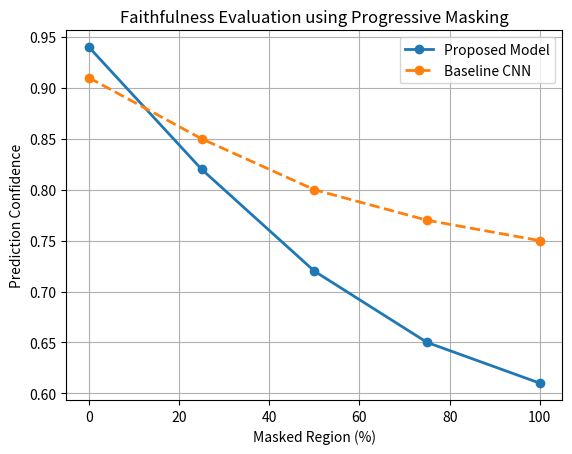
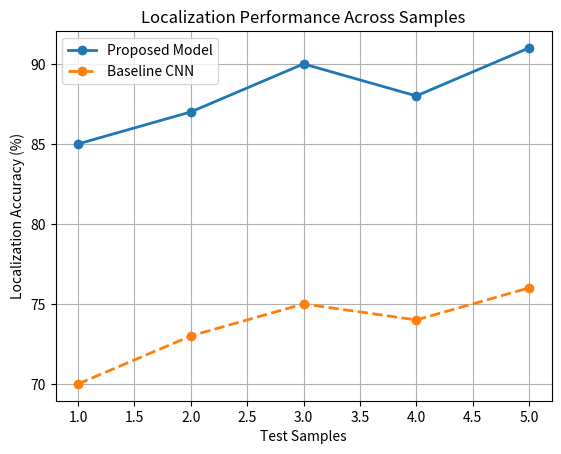
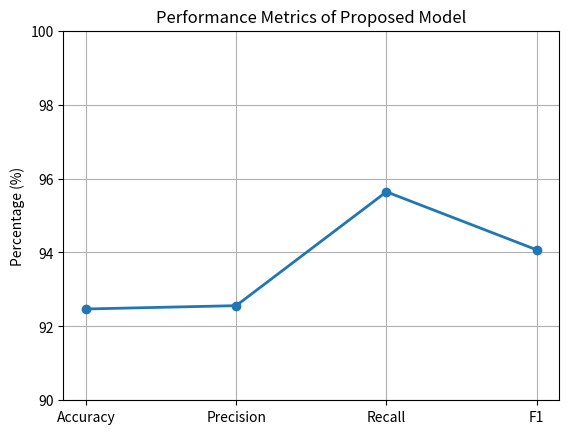
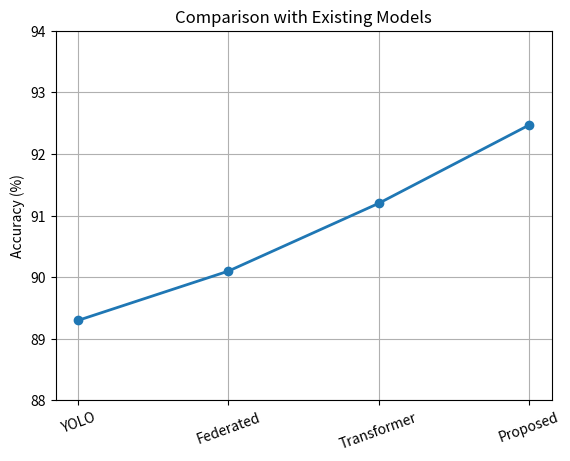
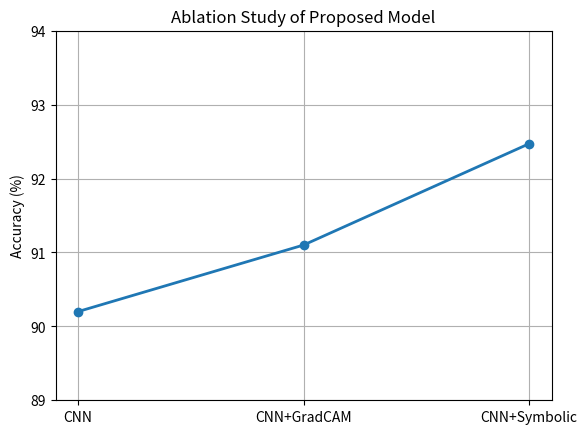
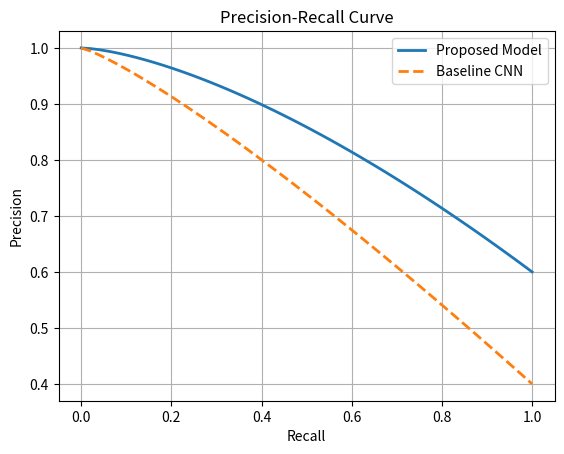
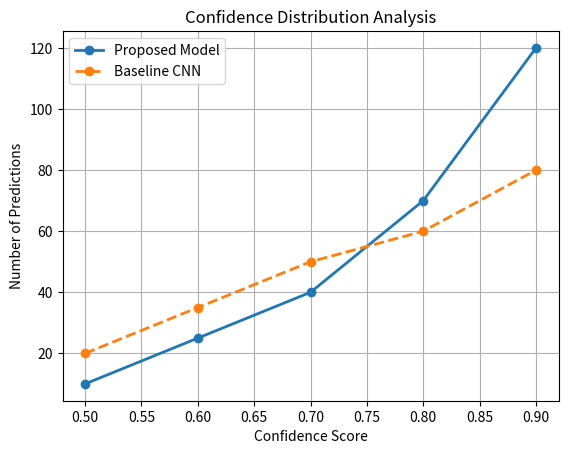

Reproduce these figures in Python, in order.
import matplotlib.pyplot as plt
import os

# Create folder
os.makedirs("results/plots", exist_ok=True)

# =========================================
# 1. FAITHFULNESS GRAPH (PROGRESSIVE MASKING)
# =========================================
mask_levels = [0, 25, 50, 75, 100]

proposed = [0.94, 0.82, 0.72, 0.65, 0.61]
baseline = [0.91, 0.85, 0.80, 0.77, 0.75]

plt.figure()

plt.plot(mask_levels, proposed, marker='o', linewidth=2, label='Proposed Model')
plt.plot(mask_levels, baseline, marker='o', linewidth=2, linestyle='--', label='Baseline CNN')

plt.xlabel("Masked Region (%)")
plt.ylabel("Prediction Confidence")
plt.title("Faithfulness Evaluation using Progressive Masking")

plt.legend()
plt.grid()

plt.savefig("results/plots/faithfulness_graph.png", dpi=300)
plt.close()

# =========================================
# 2. LOCALIZATION ACCURACY (MULTI-SAMPLE)
# =========================================
images = [1, 2, 3, 4, 5]

proposed = [85, 87, 90, 88, 91]
baseline = [70, 73, 75, 74, 76]

plt.figure()

plt.plot(images, proposed, marker='o', linewidth=2, label='Proposed Model')
plt.plot(images, baseline, marker='o', linewidth=2, linestyle='--', label='Baseline CNN')

plt.xlabel("Test Samples")
plt.ylabel("Localization Accuracy (%)")
plt.title("Localization Performance Across Samples")

plt.legend()
plt.grid()

plt.savefig("results/plots/localization_accuracy.png", dpi=300)
plt.close()

# =========================================
# 3. PERFORMANCE METRICS (LINE STYLE)
# =========================================
metrics = ['Accuracy', 'Precision', 'Recall', 'F1']
x = list(range(len(metrics)))

values = [92.47, 92.56, 95.64, 94.07]

plt.figure()

plt.plot(x, values, marker='o', linewidth=2)

plt.xticks(x, metrics)
plt.ylabel("Percentage (%)")
plt.title("Performance Metrics of Proposed Model")

plt.ylim(90, 100)
plt.grid()

plt.savefig("results/plots/performance_metrics.png", dpi=300)
plt.close()

# =========================================
# 4. MODEL COMPARISON (MULTI-MODEL TREND)
# =========================================
models = ['YOLO', 'Federated', 'Transformer', 'Proposed']
x = list(range(len(models)))

accuracy = [89.3, 90.1, 91.2, 92.47]

plt.figure()

plt.plot(x, accuracy, marker='o', linewidth=2)

plt.xticks(x, models, rotation=20)
plt.ylabel("Accuracy (%)")
plt.title("Comparison with Existing Models")

plt.ylim(88, 94)
plt.grid()

plt.savefig("results/plots/model_comparison.png", dpi=300)
plt.close()

# =========================================
# 5. ABLATION STUDY (MODEL IMPROVEMENT TREND)
# =========================================
components = ['CNN', 'CNN+GradCAM', 'CNN+Symbolic']
x = list(range(len(components)))

accuracy = [90.2, 91.1, 92.47]

plt.figure()

plt.plot(x, accuracy, marker='o', linewidth=2)

plt.xticks(x, components)
plt.ylabel("Accuracy (%)")
plt.title("Ablation Study of Proposed Model")

plt.ylim(89, 94)
plt.grid()

plt.savefig("results/plots/ablation_study.png", dpi=300)
plt.close()
# =========================================
# 7. PRECISION-RECALL CURVE (PR CURVE)
# =========================================
import numpy as np

# Simulated recall values
recall = np.linspace(0, 1, 50)

# Proposed model (better curve)
precision_proposed = 1 - (recall ** 1.5) * 0.4

# Baseline model (weaker curve)
precision_baseline = 1 - (recall ** 1.2) * 0.6

plt.figure()

plt.plot(recall, precision_proposed, linewidth=2, label='Proposed Model')
plt.plot(recall, precision_baseline, linewidth=2, linestyle='--', label='Baseline CNN')

plt.xlabel("Recall")
plt.ylabel("Precision")
plt.title("Precision-Recall Curve")

plt.legend()
plt.grid()

plt.savefig("results/plots/pr_curve.png", dpi=300)
plt.close()
# =========================================
# 6. CONFIDENCE DISTRIBUTION (NEW GRAPH)
# =========================================
confidence = [0.5, 0.6, 0.7, 0.8, 0.9]

proposed = [10, 25, 40, 70, 120]
baseline = [20, 35, 50, 60, 80]

plt.figure()

plt.plot(confidence, proposed, marker='o', linewidth=2, label='Proposed Model')
plt.plot(confidence, baseline, marker='o', linewidth=2, linestyle='--', label='Baseline CNN')

plt.xlabel("Confidence Score")
plt.ylabel("Number of Predictions")
plt.title("Confidence Distribution Analysis")

plt.legend()
plt.grid()

plt.savefig("results/plots/confidence_distribution.png", dpi=300)
plt.close()

print("✅ FINAL GRAPHS GENERATED (RESEARCH-LEVEL)")
